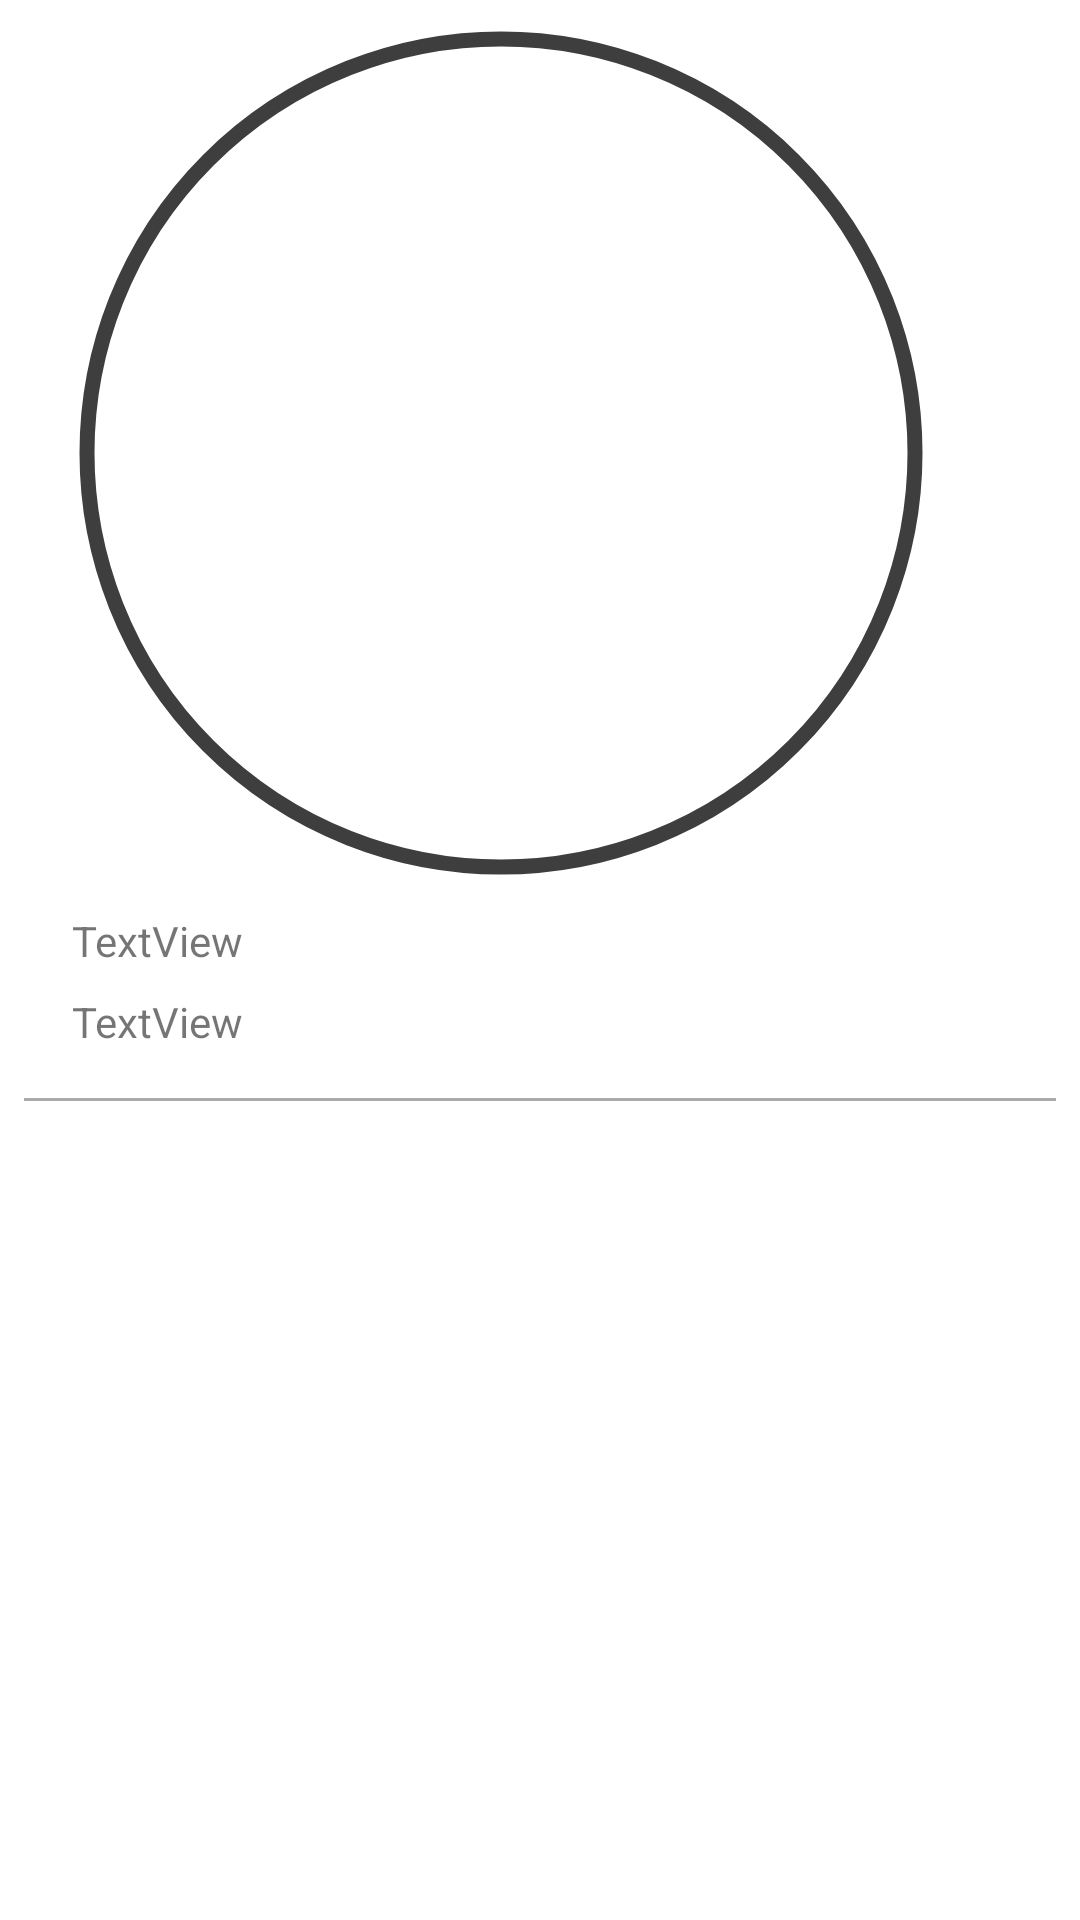

The Android layout XML behind this screen, and the referenced resources:
<!-- AndroidManifest.xml: application theme Theme.LyChat -->
<!-- res/layout/chats_header.xml -->
<?xml version="1.0" encoding="utf-8"?>
<androidx.constraintlayout.widget.ConstraintLayout xmlns:android="http://schemas.android.com/apk/res/android"
    xmlns:app="http://schemas.android.com/apk/res-auto"
    android:layout_width="match_parent"
    android:layout_height="wrap_content"
    android:fitsSystemWindows="true">

    <com.google.android.material.imageview.ShapeableImageView
        android:id="@+id/avatarImageView"
        android:layout_width="0dp"
        android:layout_height="0dp"
        android:layout_marginStart="24dp"
        android:layout_marginTop="8dp"
        android:layout_marginEnd="50dp"
        android:padding="5dp"
        android:scaleType="centerCrop"
        android:src="@drawable/baseline_person_24"
        app:layout_constraintDimensionRatio="1:1"
        app:layout_constraintEnd_toEndOf="parent"
        app:layout_constraintStart_toStartOf="parent"
        app:layout_constraintTop_toTopOf="parent"
        app:shapeAppearanceOverlay="@style/LyChat.circleImageView"
        app:strokeColor="#3E3E3E"
        app:strokeWidth="5dp" />

    <TextView
        android:id="@+id/nameTextView"
        android:layout_width="wrap_content"
        android:layout_height="wrap_content"
        android:layout_marginStart="24dp"
        android:layout_marginTop="10dp"
        android:text="TextView"
        app:layout_constraintStart_toStartOf="parent"
        app:layout_constraintTop_toBottomOf="@+id/avatarImageView" />

    <TextView
        android:id="@+id/phoneTextView"
        android:layout_width="wrap_content"
        android:layout_height="wrap_content"
        android:layout_marginStart="24dp"
        android:layout_marginTop="8dp"
        android:text="TextView"
        app:layout_constraintStart_toStartOf="parent"
        app:layout_constraintTop_toBottomOf="@+id/nameTextView" />

    <View
        android:layout_width="match_parent"
        android:layout_height="1dp"
        android:layout_marginStart="8dp"
        android:layout_marginTop="16dp"
        android:layout_marginEnd="8dp"
        android:background="@android:color/darker_gray"
        app:layout_constraintEnd_toEndOf="parent"
        app:layout_constraintStart_toStartOf="parent"
        app:layout_constraintTop_toBottomOf="@+id/phoneTextView" />


</androidx.constraintlayout.widget.ConstraintLayout>
<!-- resources referenced by this layout -->
<resources>
  <style name="LyChat.circleImageView" parent="LyChat.Base.DayNight.circleImageView" />
  <style name="Theme.LyChat" parent="Theme.MaterialComponents.DayNight.DarkActionBar">
          
          <item name="colorPrimary">@color/purple_500</item>
          <item name="colorPrimaryVariant">@color/purple_700</item>
          <item name="colorOnPrimary">@color/white</item>
          
          <item name="colorSecondary">@color/teal_200</item>
          <item name="colorSecondaryVariant">@color/teal_700</item>
          <item name="colorOnSecondary">@color/black</item>
          
          <item name="android:statusBarColor">?attr/colorPrimaryVariant</item>
          
      </style>
  <style name="LyChat.Base.DayNight.circleImageView" parent="">
          <item name="cornerFamily">rounded</item>
          <item name="cornerSize">50%</item>
          <item name="background">@color/teal_200</item>
      </style>
  <color name="purple_500">#FB634E</color>
  <color name="purple_700">#9B2717</color>
  <color name="white">#FFFFFFFF</color>
  <color name="teal_200">#FF03DAC5</color>
  <color name="teal_700">#FF018786</color>
  <color name="black">#FF000000</color>
</resources>
